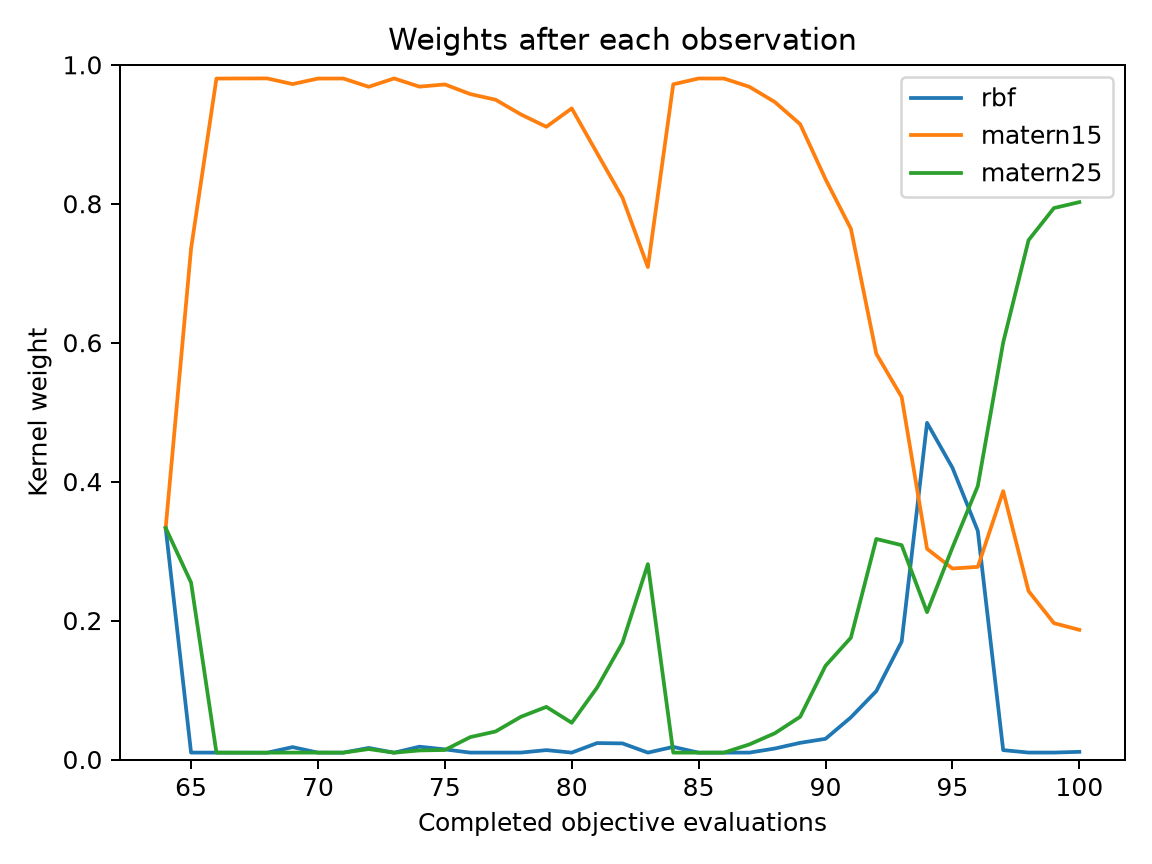

The file beside this chart, header and first rows:
evaluation, best_objective, normalized_entropy, rbf, matern15, matern25
64, 0.1242, 1, 0.3333, 0.3333, 0.3333
65, 0.1242, 0.5646, 0.009964, 0.7353, 0.2547
66, 0.1242, 0.101, 0.009896, 0.9802, 0.009896
67, 0.1242, 0.1005, 0.009837, 0.9803, 0.009837
68, 0.1121, 0.1002, 0.009806, 0.9804, 0.009806
69, 0.1121, 0.1319, 0.01783, 0.9722, 0.009931
70, 0.07577, 0.1011, 0.009914, 0.9802, 0.009914
71, 0.07577, 0.1008, 0.009878, 0.9802, 0.009878
72, 0.06623, 0.1479, 0.01663, 0.9683, 0.01505
73, 0.06623, 0.1002, 0.009807, 0.9804, 0.009807
74, 0.05929, 0.1468, 0.01843, 0.9685, 0.01306
75, 0.05929, 0.1349, 0.01457, 0.9717, 0.01369
76, 0.05275, 0.1799, 0.00993, 0.9579, 0.03219
77, 0.05275, 0.2043, 0.009955, 0.9497, 0.04035
78, 0.05275, 0.2607, 0.009978, 0.9285, 0.06154
79, 0.05275, 0.3083, 0.01351, 0.9108, 0.07574
80, 0.05125, 0.2384, 0.009916, 0.9372, 0.05286
81, 0.05079, 0.4025, 0.02366, 0.8728, 0.1036
82, 0.05079, 0.5087, 0.02317, 0.8086, 0.1682
83, 0.05079, 0.5884, 0.009901, 0.7088, 0.2813
84, 0.05079, 0.1332, 0.01816, 0.9719, 0.009931
85, 0.04769, 0.1005, 0.00984, 0.9803, 0.00984
86, 0.04645, 0.101, 0.009896, 0.9802, 0.009896
87, 0.04566, 0.1458, 0.009927, 0.9683, 0.02173
88, 0.04566, 0.2196, 0.01579, 0.9465, 0.03773
89, 0.04566, 0.3119, 0.02398, 0.9145, 0.06147
90, 0.04346, 0.4781, 0.02979, 0.8353, 0.1349
91, 0.04142, 0.6199, 0.06068, 0.7639, 0.1754
92, 0.04142, 0.8252, 0.09846, 0.5841, 0.3175
93, 0.03782, 0.9132, 0.1697, 0.5218, 0.3085
94, 0.03375, 0.9483, 0.4846, 0.3033, 0.2121
95, 0.03096, 0.9844, 0.42, 0.2749, 0.305
96, 0.02664, 0.9907, 0.3291, 0.2772, 0.3936
97, 0.01437, 0.6662, 0.01349, 0.3863, 0.6002
98, 0.01322, 0.5525, 0.009982, 0.2424, 0.7476
99, 0.01158, 0.4996, 0.009977, 0.1962, 0.7938
100, 0.01045, 0.4913, 0.01103, 0.1866, 0.8023
